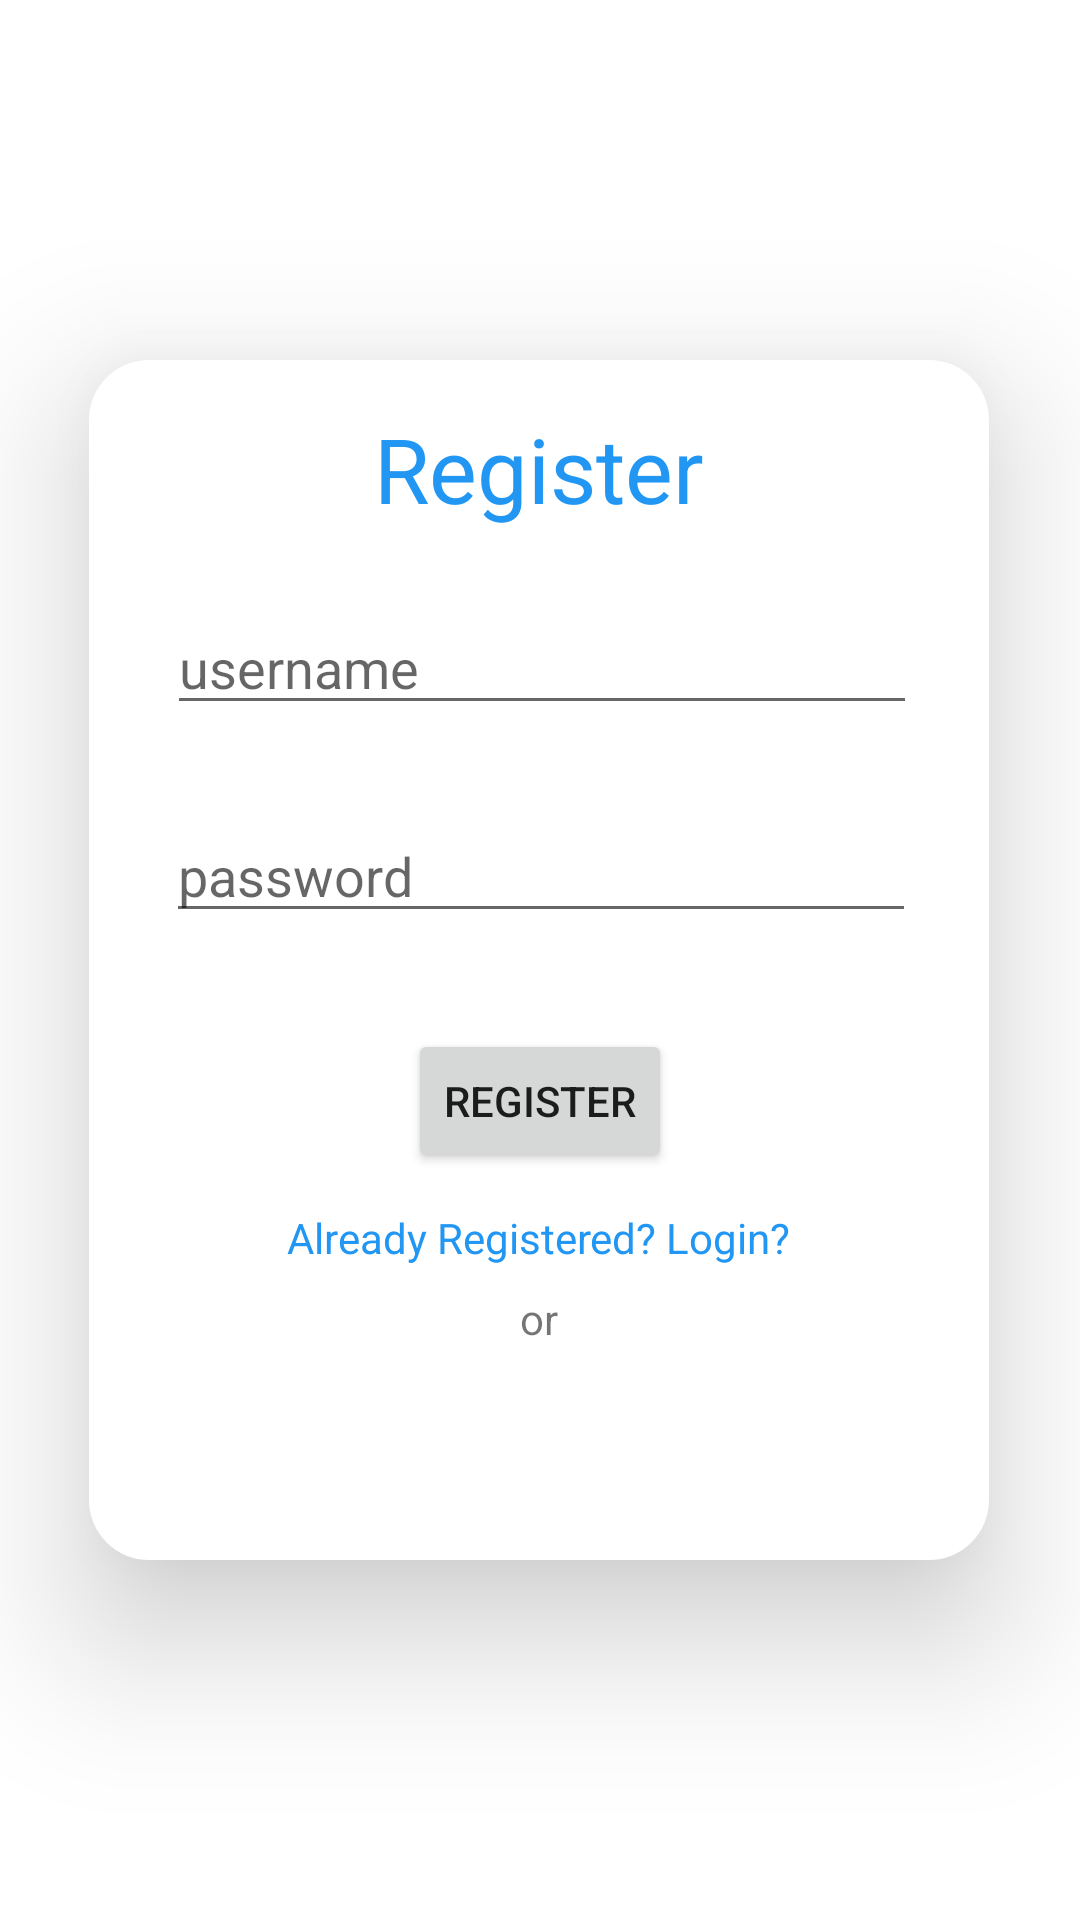

Layout XML and referenced resources for this Android screen:
<!-- AndroidManifest.xml: application theme Theme.TODO -->
<!-- res/layout/activity_register.xml -->
<?xml version="1.0" encoding="utf-8"?>
<androidx.constraintlayout.widget.ConstraintLayout xmlns:android="http://schemas.android.com/apk/res/android"
    xmlns:app="http://schemas.android.com/apk/res-auto"
    xmlns:tools="http://schemas.android.com/tools"
    android:layout_width="match_parent"
    android:layout_height="match_parent"
    android:elevation="0dp"
    android:background="@android:color/background_light"
    tools:context=".LoginActivity">


    <androidx.constraintlayout.widget.ConstraintLayout
        android:id="@+id/constraintLayout2"
        android:layout_width="300dp"
        android:layout_height="400dp"
        android:background="@drawable/login_card"
        android:elevation="30dp"
        app:layout_constraintBottom_toBottomOf="parent"
        app:layout_constraintCircleRadius="10dp"
        app:layout_constraintEnd_toEndOf="parent"
        app:layout_constraintHorizontal_bias="0.495"
        app:layout_constraintStart_toStartOf="parent"
        app:layout_constraintTop_toTopOf="parent">


        <EditText
            android:id="@+id/email_editText"
            android:layout_width="250dp"
            android:layout_height="wrap_content"
            android:layout_marginTop="24dp"
            android:ems="10"
            android:hint="@string/username"
            android:inputType="textEmailAddress"
            app:layout_constraintEnd_toEndOf="parent"
            app:layout_constraintHorizontal_bias="0.52"
            app:layout_constraintStart_toStartOf="parent"
            app:layout_constraintTop_toBottomOf="@+id/textView3" />

        <EditText
            android:id="@+id/password_editText"
            android:layout_width="250dp"
            android:layout_height="wrap_content"
            android:layout_marginTop="28dp"
            android:ems="10"
            android:hint="@string/password"
            android:inputType="textPassword"
            app:layout_constraintEnd_toEndOf="parent"
            app:layout_constraintHorizontal_bias="0.511"
            app:layout_constraintStart_toStartOf="parent"
            app:layout_constraintTop_toBottomOf="@+id/email_editText" />

        <Button
            android:id="@+id/register_button"
            android:layout_width="wrap_content"
            android:layout_height="wrap_content"
            android:layout_marginTop="32dp"
            android:onClick="onClick"
            android:text="@string/register"
            app:layout_constraintEnd_toEndOf="parent"
            app:layout_constraintHorizontal_bias="0.502"
            app:layout_constraintStart_toStartOf="parent"
            app:layout_constraintTop_toBottomOf="@+id/password_editText" />

        <TextView
            android:id="@+id/go_to_login"
            android:layout_width="wrap_content"
            android:layout_height="wrap_content"
            android:layout_marginTop="12dp"
            android:onClick="onClick"
            android:text="@string/already_registered_login"
            android:textColor="@color/primaryTabColor"
            app:layout_constraintEnd_toEndOf="parent"
            app:layout_constraintStart_toStartOf="parent"
            app:layout_constraintTop_toBottomOf="@+id/register_button" />

        <TextView
            android:id="@+id/or_textVeiw"
            android:layout_width="wrap_content"
            android:layout_height="wrap_content"
            android:layout_marginTop="8dp"
            android:text="@string/or"
            app:layout_constraintEnd_toEndOf="parent"
            app:layout_constraintStart_toStartOf="parent"
            app:layout_constraintTop_toBottomOf="@+id/go_to_login" />

        <ImageButton
            android:id="@+id/google_button"
            android:layout_width="38dp"
            android:layout_height="38dp"
            android:layout_marginTop="12dp"
            android:background="@drawable/login_card"
            android:onClick="onClick"
            app:layout_constraintEnd_toEndOf="parent"
            app:layout_constraintStart_toStartOf="parent"
            app:layout_constraintTop_toBottomOf="@+id/or_textVeiw"
            app:srcCompat="@drawable/common_google_signin_btn_icon_dark" />

        <TextView
            android:id="@+id/textView3"
            android:layout_width="wrap_content"
            android:layout_height="wrap_content"
            android:layout_marginTop="16dp"
            android:text="@string/register"
            android:textColor="@color/primaryTabColor"
            app:layout_constraintEnd_toEndOf="parent"
            android:textSize="30sp"
            app:layout_constraintStart_toStartOf="parent"
            app:layout_constraintTop_toTopOf="parent" />

    </androidx.constraintlayout.widget.ConstraintLayout>

    <ProgressBar
        android:id="@+id/progressSpinner"
        android:visibility="invisible"
        android:layout_width="40dp"
        android:layout_height="40dp"
        android:layout_marginTop="84dp"
        app:layout_constraintEnd_toEndOf="parent"
        app:layout_constraintHorizontal_bias="0.498"
        app:layout_constraintStart_toStartOf="parent"
        style="?android:attr/progressBarStyleLarge"
        android:background="@drawable/progress"
        android:progressDrawable="@drawable/progress"
        android:indeterminateDrawable="@drawable/progress"
        app:layout_constraintTop_toBottomOf="@+id/constraintLayout2"
        >

    </ProgressBar>

</androidx.constraintlayout.widget.ConstraintLayout>
<!-- resources referenced by this layout -->
<resources>
  <color name="primaryTabColor">#2196F3</color>
  <!-- drawable login_card (drawable) -->
  <?xml version="1.0" encoding="utf-8"?>
  <shape  android:shape="rectangle" xmlns:android="http://schemas.android.com/apk/res/android">
      <corners android:radius="20dp"></corners>
      <solid android:color="@color/white"></solid>
  </shape>
  <!-- drawable progress (drawable) -->
  <?xml version="1.0" encoding="utf-8"?>
  <rotate xmlns:android="http://schemas.android.com/apk/res/android"
      android:pivotX="50%"
      android:pivotY="50%"
      android:fromDegrees="0"
      android:toDegrees="1080">
  
      <shape
          android:shape="ring"
          android:innerRadiusRatio="3"
          android:thicknessRatio="8"
          android:useLevel="false">
  
          <size
              android:width="76dip"
              android:height="76dip" />
  
          <gradient
              android:type="linear"
              android:useLevel="false"
              android:startColor="#2196F3"
              android:endColor="#00ffffff"
              android:angle="0"/>
  
      </shape>
  
  </rotate>
  <string name="already_registered_login">Already Registered? Login?</string>
  <string name="or">or</string>
  <string name="password">password</string>
  <string name="register">Register</string>
  <string name="username">username</string>
  <style name="Theme.TODO" parent="Theme.MaterialComponents.DayNight.NoActionBar">
          
          <item name="colorPrimary">@color/primaryTabColor</item>
          <item name="colorPrimaryVariant">@color/primaryTabColor</item>
          <item name="colorOnPrimary">#FFFFFF</item>
          
          <item name="colorSecondary">@color/primarySelectedTabColor</item>
          <item name="colorSecondaryVariant">@color/teal_700</item>
          <item name="colorOnSecondary">@color/black</item>
          
          <item name="android:statusBarColor" tools:targetApi="l">?attr/colorPrimary</item>
          
      </style>
  <color name="white">#FFFFFFFF</color>
  <color name="primarySelectedTabColor">#FFC107</color>
  <color name="teal_700">#FF018786</color>
  <color name="black">#FF000000</color>
</resources>
